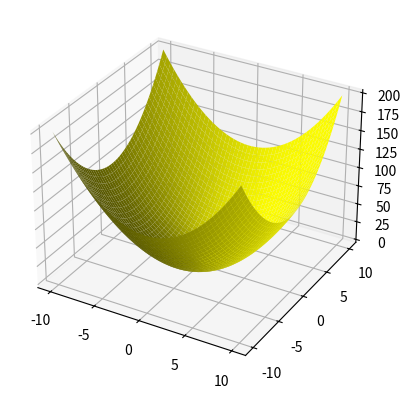

Generate this figure with matplotlib:
import numpy as np
import matplotlib.pyplot as plt

x = np.linspace(-10, 10, 50)
y = np.linspace(-10, 10, 50)
X, Y = np.meshgrid(x, y)

Z = X**2 + Y**2

fig = plt.figure()
ax = fig.add_subplot(111, projection='3d')

ax.plot_surface(X, Y, Z, color='yellow')

plt.show()
